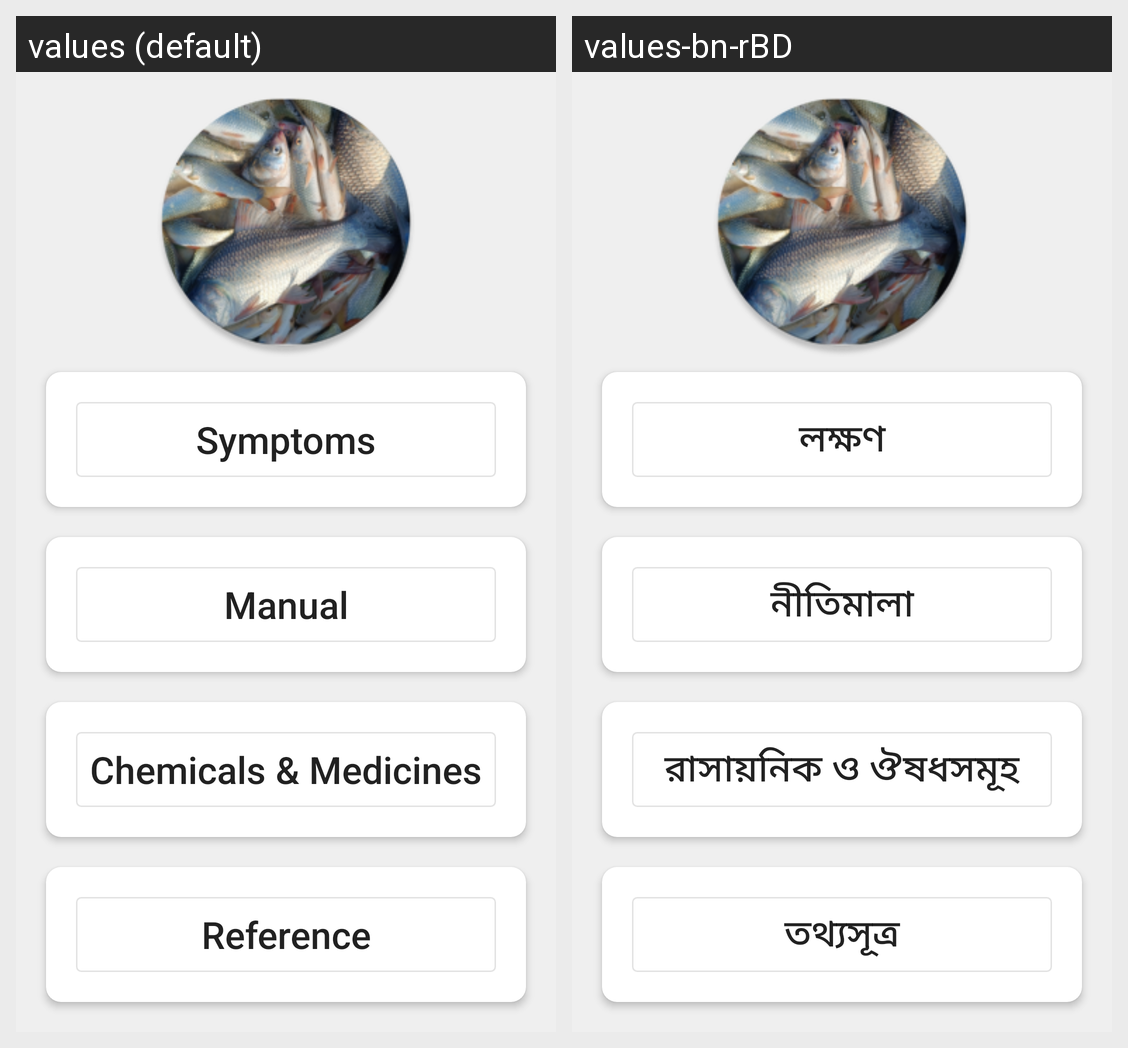

Translations of the strings shown on this Android screen, per locale in the grid:
Android screen res/layout/activity_symptoms.xml rendered under 2 locales, left to right: values (default), values-bn-rBD. Device: Nexus 5 (rendered at 1080×1920; each locale shown at half size, 540×960, under a caption strip naming it); theme Theme.IntelligentFishDB.
Strings drawn on this screen, with the default value and each locale's value (text and hints the layout hard-codes, and strings that could not be matched under every locale, appear in the picture but are not listed):

symptoms
  values: Symptoms
  values-bn-rBD: লক্ষণ

manual
  values: Manual
  values-bn-rBD: নীতিমালা

medicine
  values: Chemicals & Medicines
  values-bn-rBD: রাসায়নিক ও ঔষধসমূহ

reference
  values: Reference
  values-bn-rBD: তথ্যসূত্র
